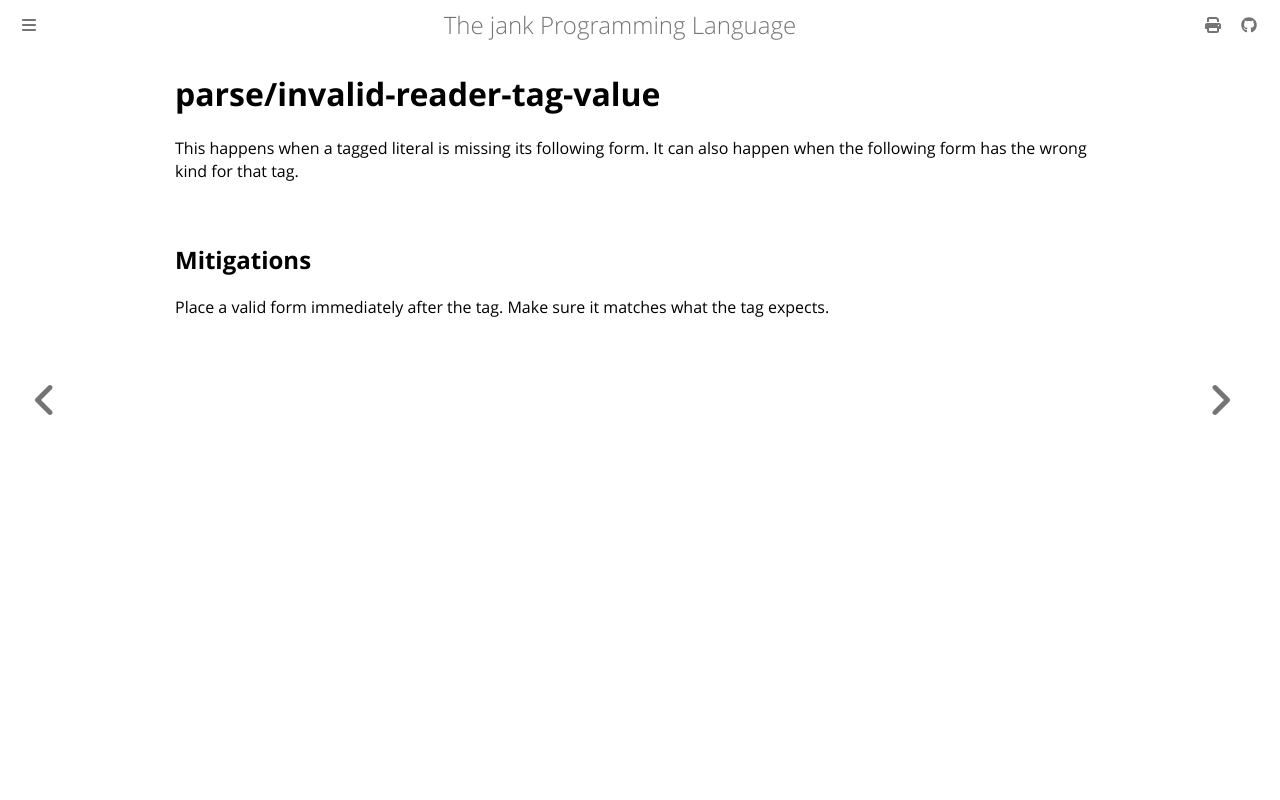

repository: jank-lang/jank · page: reference/error/parse/invalid-reader-tag-value.html · generator: mdbook

# parse/invalid-reader-tag-value

This happens when a tagged literal is missing its following form. It can also happen when the following form has the wrong kind for that tag.

## Mitigations
Place a valid form immediately after the tag. Make sure it matches what the tag expects.
